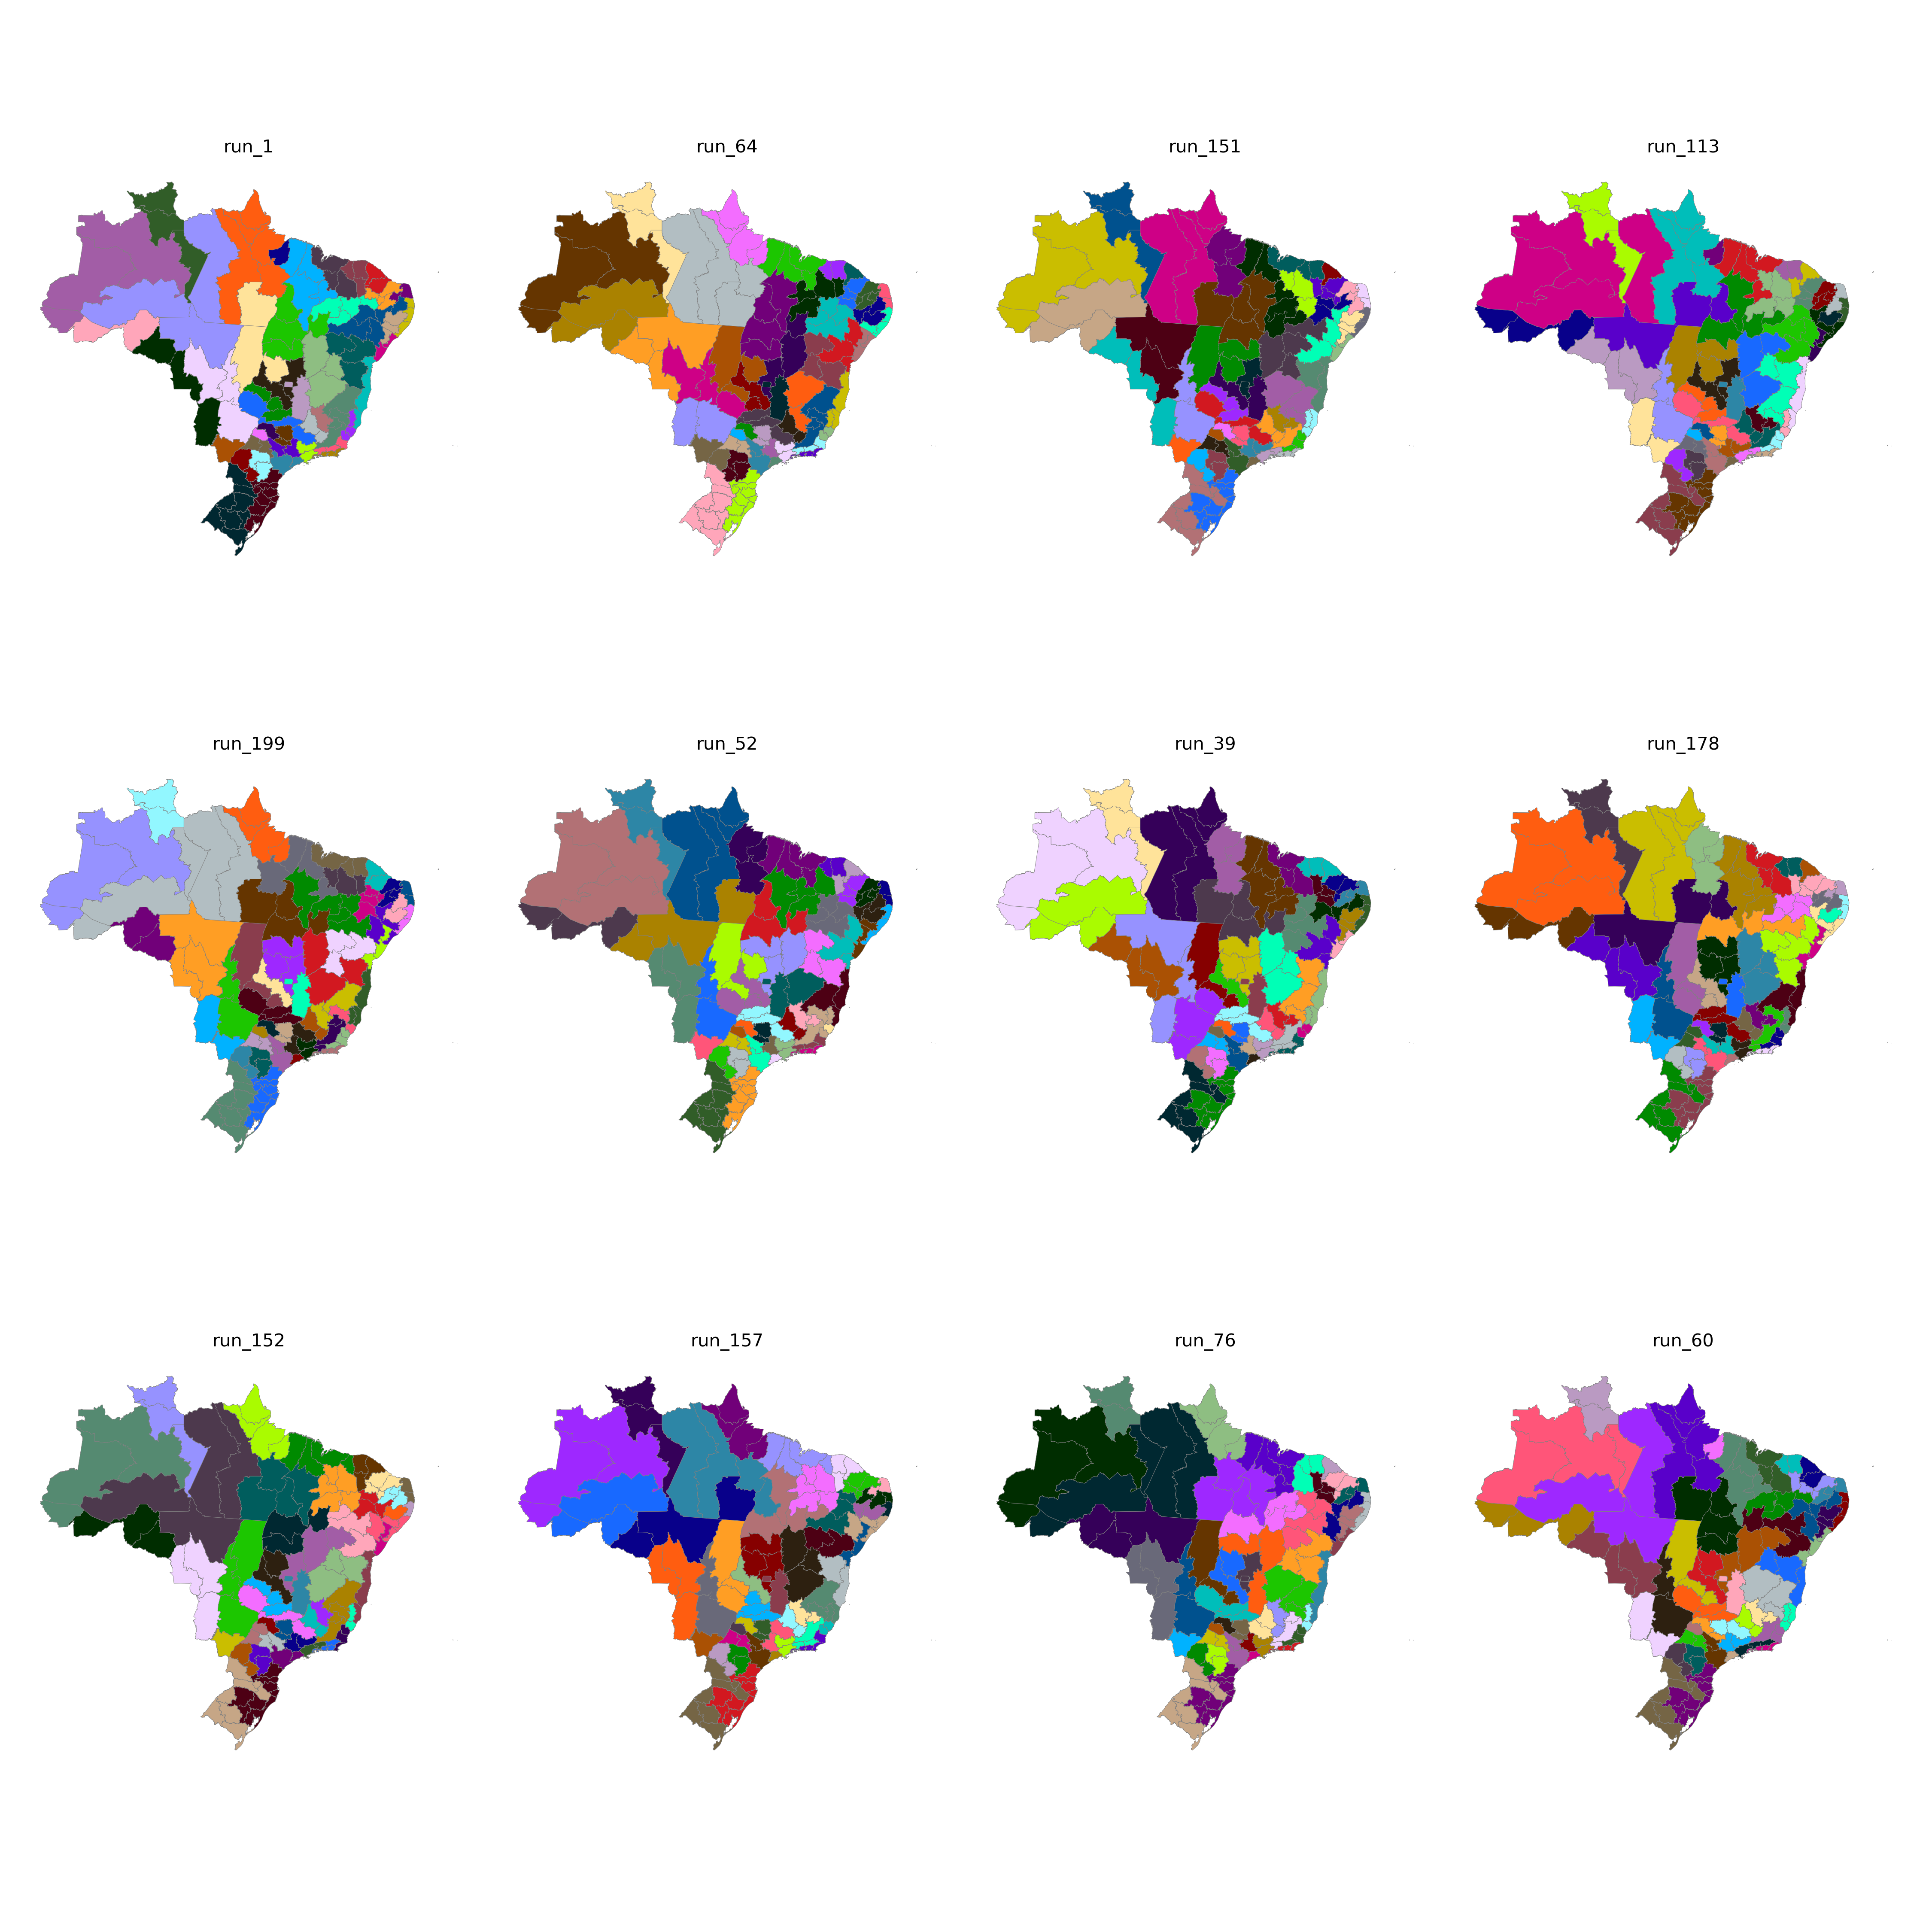

Values plotted in this chart, from the file beside it:
CD_RGINT, cluster
1101, 44
1102, 7
1201, 44
1202, 44
1301, 45
1302, 45
1303, 45
1304, 42
1401, 42
1402, 42
1501, 8
1502, 23
1503, 9
1504, 9
1505, 43
1506, 43
1507, 8
1601, 43
1602, 43
1701, 24
1702, 9
1703, 24
2101, 23
2102, 23
2103, 23
2104, 25
2105, 9
2201, 20
2202, 6
2203, 25
2204, 24
2205, 24
2206, 25
2301, 22
2302, 21
2303, 20
2304, 25
2305, 20
2306, 6
2401, 26
2402, 26
2403, 21
2501, 27
2502, 30
2503, 26
2504, 21
2601, 27
2602, 31
2603, 30
2604, 30
2701, 27
2702, 31
2801, 34
2802, 31
2901, 34
2902, 36
2903, 36
2904, 28
2905, 28
2906, 32
... 73 more rows
